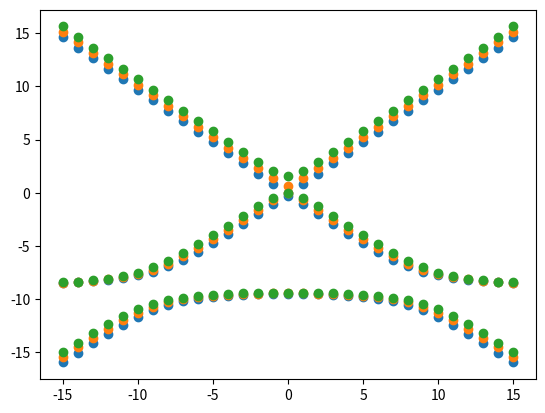

The script that saved this image:
#!/usr/bin/python3
# -*- coding: UTF-8 -*-

"""
 Evolution of the GB bands as a funcion of the SK parameters
"""

import numpy as np
import matplotlib.pyplot as plt


fig, ax = plt.subplots()
for Hs in [-1,0,1]: #np.linspace(-5,5,51):
   X,Y = [],[]
   for Vsss in [-2.5]:
      for Vsps in np.linspace(-15,15,31):
         H = np.matrix([[  Hs, Vsss, Vsps],
                        [Vsss, -8.8,    0],
                        [Vsps,    0,    0]])
         e,v = np.linalg.eig(H)
         for ie in e:
            X.append(Vsps)
            Y.append(ie)
   ax.scatter(X,Y,label='Hs=%s'%(Hs))
plt.show()
